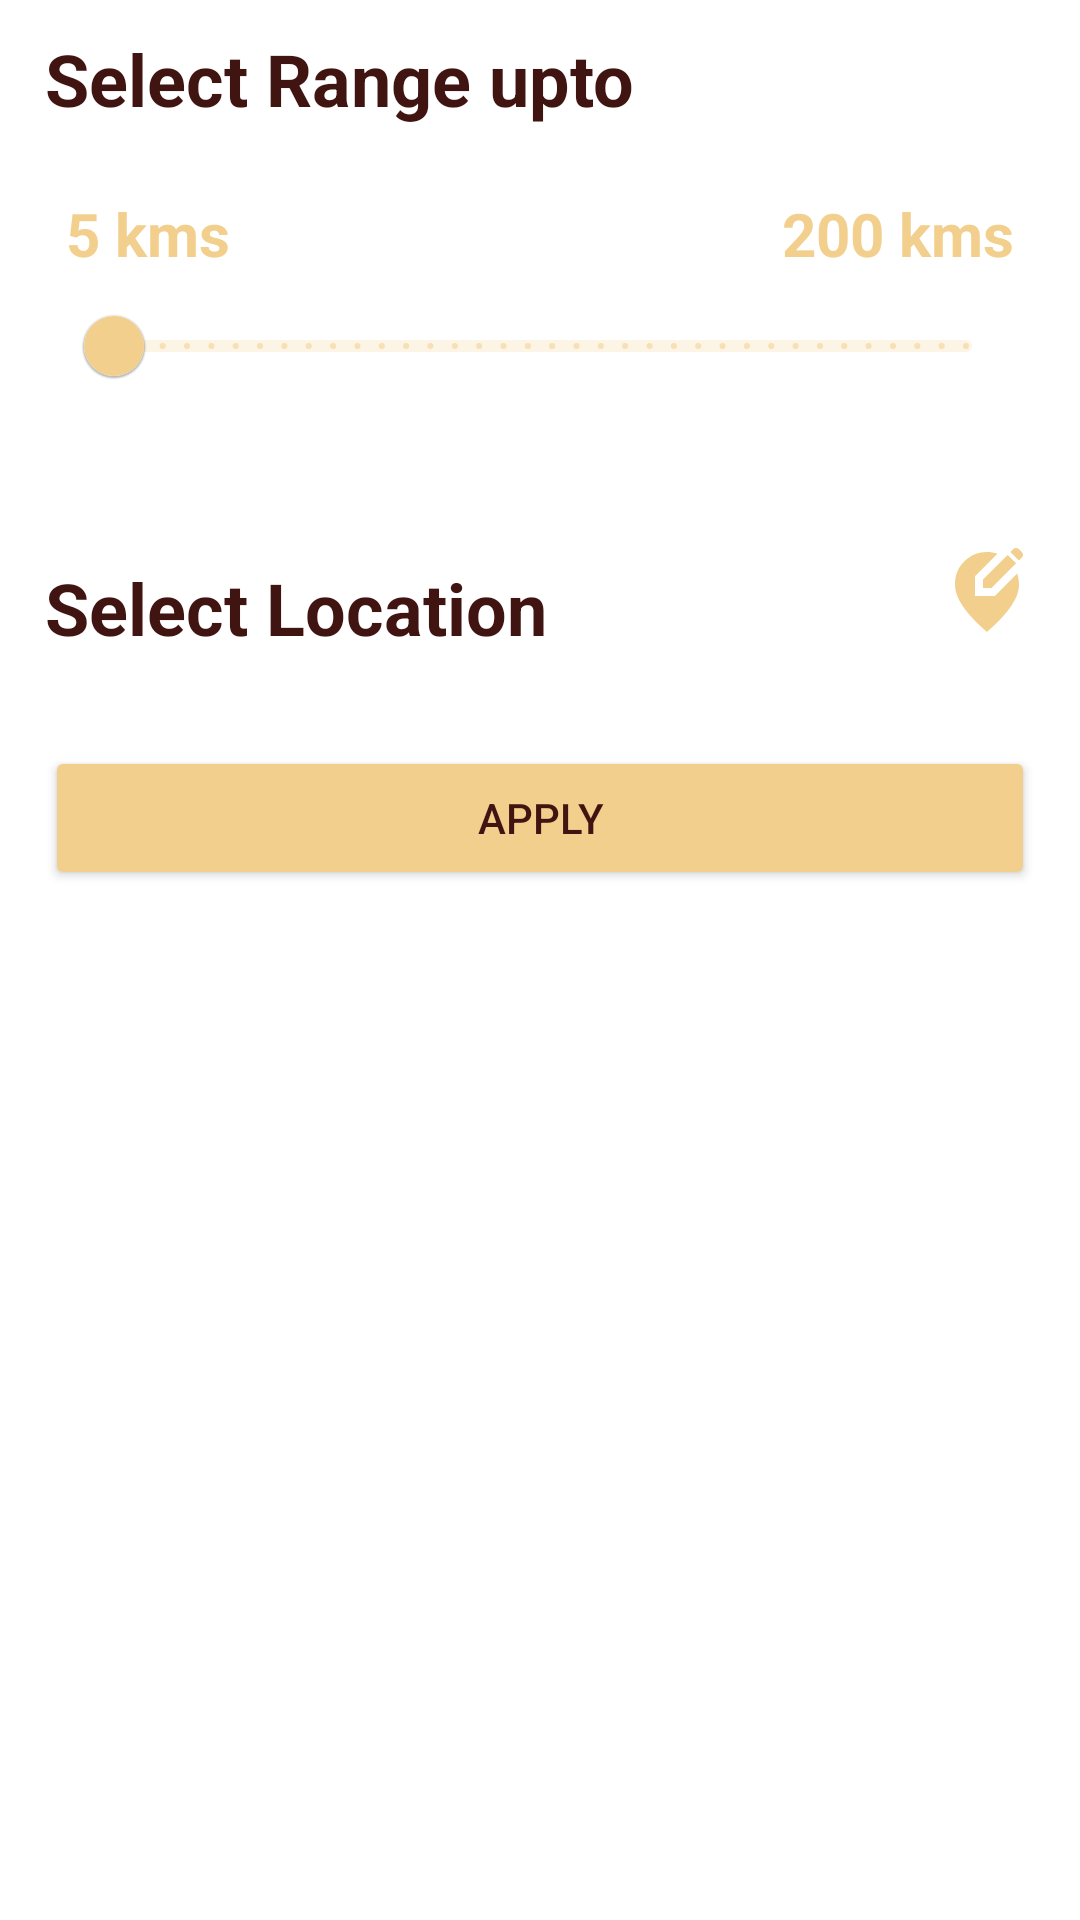

Layout XML and referenced resources for this Android screen:
<!-- AndroidManifest.xml: application theme Theme.SmartGold -->
<!-- res/layout/bottom_sheet_dialog.xml -->
<?xml version="1.0" encoding="utf-8"?>
<LinearLayout xmlns:android="http://schemas.android.com/apk/res/android"
    android:layout_width="match_parent"
    android:layout_height="match_parent"
    android:orientation="vertical">

    <TextView
        android:layout_width="wrap_content"
        android:layout_height="wrap_content"
        android:layout_marginLeft="15dp"
        android:layout_marginTop="10dp"
        android:text="Select Range upto"
        android:textColor="@color/brown"
        android:textSize="24sp"
        android:textStyle="bold" />

    <LinearLayout
        android:layout_margin="22dp"
        android:layout_width="match_parent"
        android:layout_height="wrap_content"
        android:orientation="vertical">

        <LinearLayout
            android:layout_width="match_parent"
            android:layout_height="wrap_content"
            android:orientation="horizontal">

            <TextView
                android:id="@+id/start_km"
                android:layout_width="wrap_content"
                android:layout_height="wrap_content"
                android:text="5 kms"
                android:textColor="@color/primary"
                android:textSize="20sp"
                android:textStyle="bold" />

            <View
                android:layout_width="0dp"
                android:layout_height="match_parent"
                android:layout_weight="1"/>

            <TextView
                android:id="@+id/end_km"
                android:layout_width="wrap_content"
                android:layout_height="wrap_content"
                android:text="200 kms"
                android:textColor="@color/primary"
                android:textSize="20sp"
                android:textStyle="bold" />

        </LinearLayout>

        <com.google.android.material.slider.Slider
            android:id="@+id/slider"
            android:layout_width="match_parent"
            android:layout_height="wrap_content"
            android:valueFrom="5"
            android:stepSize="5"
            android:valueTo="200"/>
    </LinearLayout>

    <LinearLayout
        android:id="@+id/location_pick"
        android:layout_width="match_parent"
        android:layout_height="wrap_content"
        android:layout_margin="15dp"
        android:orientation="horizontal">

        <TextView
            android:id="@+id/location_tv"
            android:layout_width="match_parent"
            android:layout_height="wrap_content"
            android:layout_marginTop="10dp"
            android:layout_weight="1"
            android:text="Select Location"
            android:textColor="@color/brown"
            android:textSize="24sp"
            android:textStyle="bold" />

        <ImageView
            android:layout_width="32dp"
            android:layout_height="32dp"
            android:layout_gravity="center"
            android:src="@drawable/ic_baseline_edit_location_alt_24" />

    </LinearLayout>

    <Button
        android:id="@+id/apply"
        android:layout_width="match_parent"
        android:layout_height="wrap_content"
        android:text="Apply"
        android:textColor="@color/brown_btn_txt_color"
        android:backgroundTint="@color/primary"
        android:layout_margin="15dp"/>

</LinearLayout>
<!-- resources referenced by this layout -->
<resources>
  <color name="brown">#401410</color>
  <color name="brown_btn_txt_color">#401410</color>
  <color name="primary">#F2CF8D</color>
  <!-- drawable ic_baseline_edit_location_alt_24 (drawable) -->
  <vector android:height="24dp" android:tint="#F2CF8D"
      android:viewportHeight="24" android:viewportWidth="24"
      android:width="24dp" xmlns:android="http://schemas.android.com/apk/res/android">
      <path android:fillColor="@android:color/white" android:pathData="M13.95,13H9V8.05l5.61,-5.61C13.78,2.16 12.9,2 12,2c-4.2,0 -8,3.22 -8,8.2c0,3.32 2.67,7.25 8,11.8c5.33,-4.55 8,-8.48 8,-11.8c0,-1.01 -0.16,-1.94 -0.45,-2.8L13.95,13z"/>
      <path android:fillColor="@android:color/white" android:pathData="M11,11l2.12,0l6.16,-6.16l-2.12,-2.12l-6.16,6.16z"/>
      <path android:fillColor="@android:color/white" android:pathData="M20.71,2L20,1.29C19.8,1.1 19.55,1 19.29,1c-0.13,0 -0.48,0.07 -0.71,0.29l-0.72,0.72l2.12,2.12l0.72,-0.72C21.1,3.02 21.1,2.39 20.71,2z"/>
  </vector>
  <style name="Theme.SmartGold" parent="Theme.MaterialComponents.DayNight.NoActionBar">
          
          <item name="colorPrimary">@color/primary</item>
          <item name="colorPrimaryVariant">@color/primarydark</item>
          <item name="colorOnPrimary">@color/white</item>
          <item name="colorAccent">@color/primary</item>
          
          <item name="colorSecondary">@color/primarylight</item>
          <item name="colorSecondaryVariant">@color/teal_700</item>
          <item name="colorOnSecondary">@color/black</item>
          
          <item name="android:statusBarColor" tools:targetApi="l">?attr/colorPrimaryVariant</item>
          
          <item name="android:windowNoTitle">true</item>
          <item name="android:windowFullscreen">true</item>
      </style>
  <color name="primarydark">#D9984A</color>
  <color name="white">#FFFFFFFF</color>
  <color name="primarylight">#F2D06B</color>
  <color name="teal_700">#FF018786</color>
  <color name="black">#FF000000</color>
</resources>
